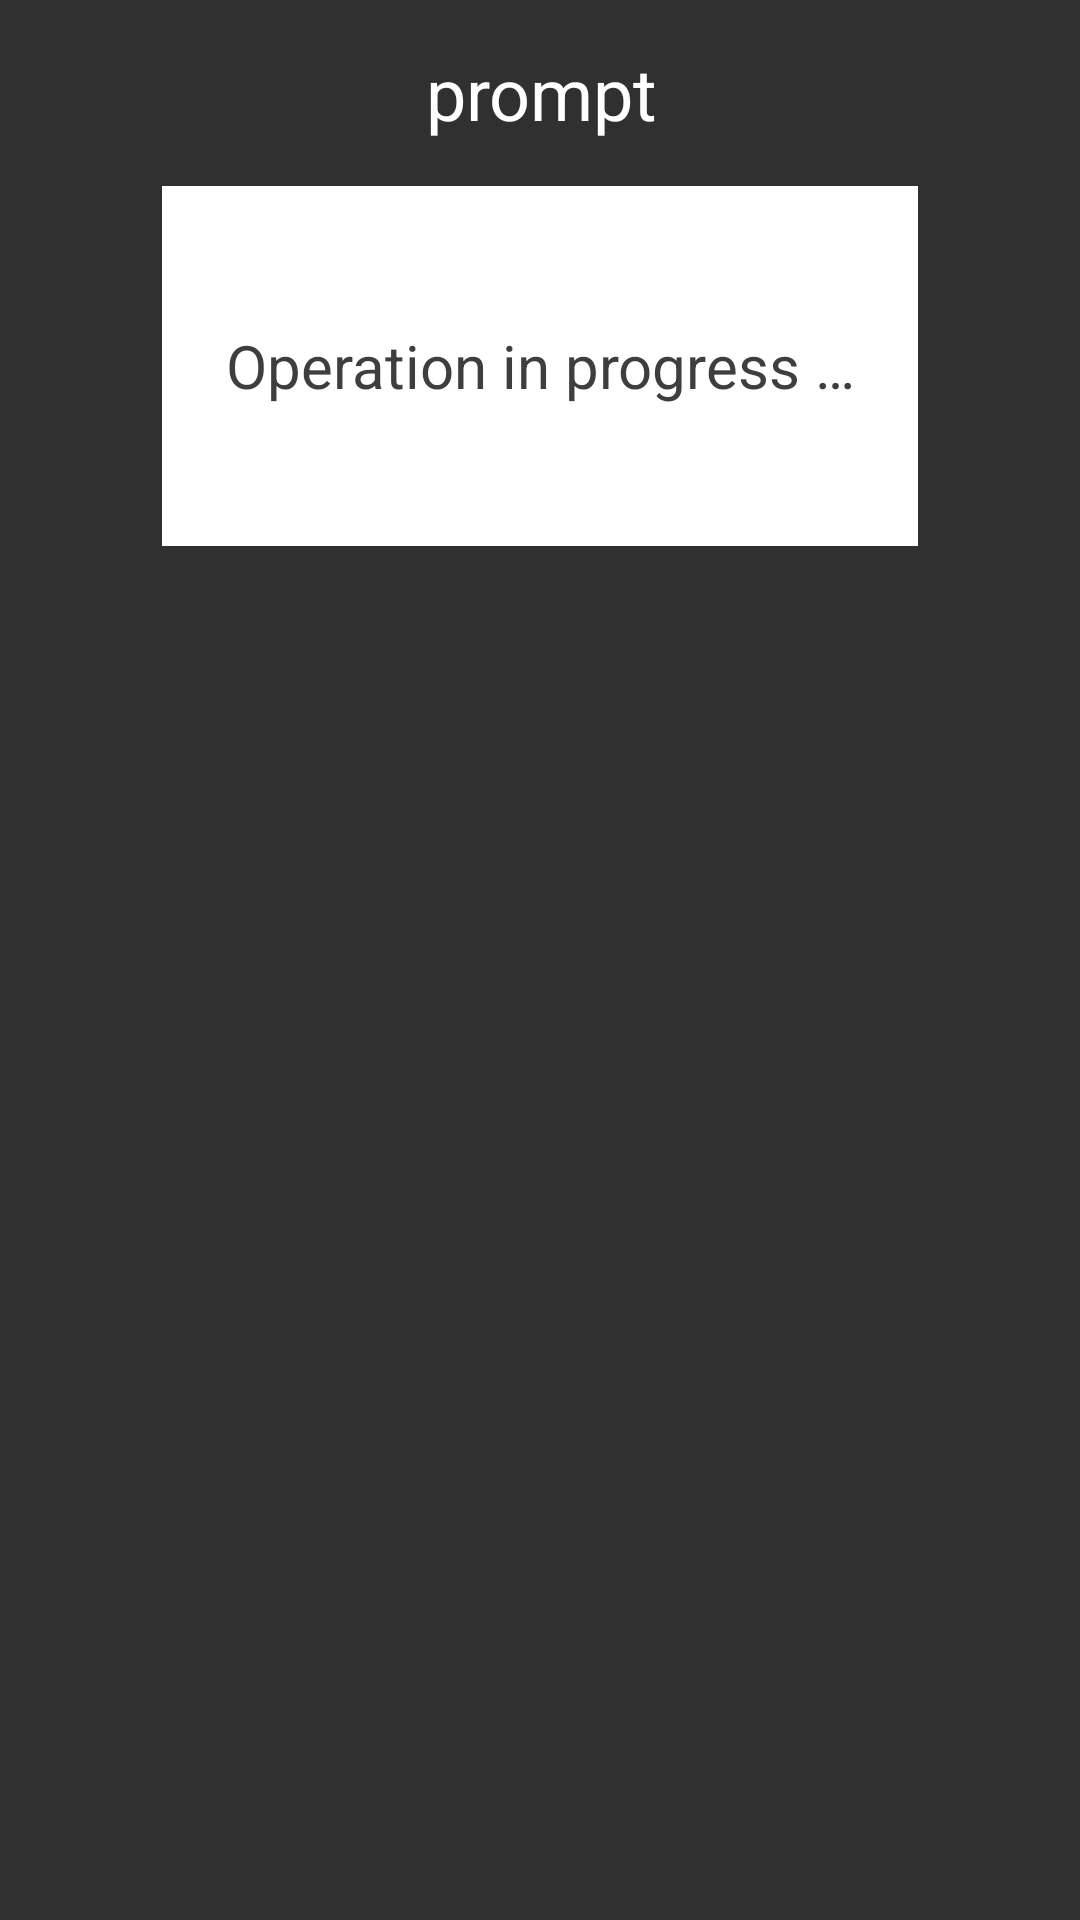

Layout XML and referenced resources for this Android screen:
<!-- AndroidManifest.xml: application theme Theme.Design.NoActionBar -->
<!-- res/layout/dialog_waiting.xml -->
<?xml version="1.0" encoding="utf-8"?>
<android.support.constraint.ConstraintLayout xmlns:android="http://schemas.android.com/apk/res/android"
    xmlns:app="http://schemas.android.com/apk/res-auto"
    android:layout_width="match_parent"
    android:layout_height="match_parent"
    android:background="@drawable/dialog_bg">

    <TextView
        android:id="@+id/title"
        style="@style/dialog_title_style"
        android:layout_width="500dp"
        android:layout_height="62dp"
        android:gravity="center"
        android:text="@string/dialog_title"
        app:layout_constraintLeft_toLeftOf="parent"
        app:layout_constraintRight_toRightOf="parent"
        app:layout_constraintTop_toTopOf="parent" />

    <TextView
        android:id="@+id/message"
        style="@style/dialog_message_style"
        android:layout_width="0dp"
        android:layout_height="wrap_content"
        android:background="#ffffff"
        android:gravity="center"
        android:minHeight="120dp"
        android:paddingTop="15dp"
        android:paddingBottom="15dp"
        android:text="@string/dialog_message"
        app:layout_constraintLeft_toLeftOf="parent"
        app:layout_constraintRight_toRightOf="parent"
        app:layout_constraintTop_toBottomOf="@id/title"
        app:layout_constraintWidth_percent="0.7" />

    <Button
        android:id="@+id/positiveButton"
        style="@style/dialog_positive_button_style"
        android:layout_width="0dp"
        android:layout_height="50dp"
        android:background="@drawable/btn_ok_selector"
        android:gravity="center"
        android:text="@string/button_ok"
        android:visibility="gone"
        app:layout_constraintLeft_toLeftOf="parent"
        app:layout_constraintRight_toLeftOf="@id/negativeButton"
        app:layout_constraintTop_toBottomOf="@id/message"
        app:layout_constraintWidth_percent="0.3" />

    <Button
        android:id="@+id/negativeButton"
        style="@style/dialog_negative_button_style"
        android:layout_width="0dp"
        android:layout_height="50dp"
        android:layout_marginStart="10dp"
        android:background="@drawable/btn_cancel_selector"
        android:gravity="center"
        android:text="@string/button_cancel"
        android:visibility="gone"
        app:layout_constraintLeft_toRightOf="@id/positiveButton"
        app:layout_constraintRight_toRightOf="parent"
        app:layout_constraintTop_toBottomOf="@id/message"
        app:layout_constraintWidth_percent="0.3" />

</android.support.constraint.ConstraintLayout>

    
<!-- resources referenced by this layout -->
<resources>
  <string name="button_cancel">Cancel</string>
  <string name="button_ok">Determine</string>
  <string name="dialog_message">Operation in progress …</string>
  <string name="dialog_title">prompt</string>
  <style name="dialog_message_style">
          <item name="android:textSize">@dimen/dialogMessageTextSize</item>
          <item name="android:textColor">#3e3e3e</item>
      </style>
  <style name="dialog_negative_button_style">
          <item name="android:shadowColor">#7FFFFFFF</item>
          <item name="android:textSize">@dimen/dialogButtonTextSize</item>
          <item name="android:shadowDx">0.0</item>
          <item name="android:shadowDy">0.65</item>
          <item name="android:shadowRadius">1.0</item>
          <item name="android:textColor">#3E3E3E</item>
          <item name="android:layout_marginTop">@dimen/dialogButtonMargin</item>
          <item name="android:layout_marginBottom">@dimen/dialogButtonMargin</item>
      </style>
  <style name="dialog_positive_button_style">
          <item name="android:shadowColor">#ff79351b</item>
          <item name="android:textColor">#FFFFFFFF</item>
          <item name="android:textSize">@dimen/dialogButtonTextSize</item>
          <item name="android:shadowDx">0.0</item>
          <item name="android:shadowDy">1.0</item>
          <item name="android:shadowRadius">1.0</item>
          <item name="android:layout_marginTop">@dimen/dialogButtonMargin</item>
          <item name="android:layout_marginBottom">@dimen/dialogButtonMargin</item>
      </style>
  <style name="dialog_title_style">
          <item name="android:textSize">@dimen/dialogTitleTextSize</item>
          <item name="android:textColor">#FFFFFFFF</item>
      </style>
  <style name="text_20_666666_sdw" parent="@style/sdw_white">
          <item name="android:textSize">25sp</item>
          <item name="android:textColor">#3e3e3e</item>
      </style>
  <style name="text_20_ffffff_sdw" parent="@style/sdw_79351b">
          <item name="android:textSize">24sp</item>
          <item name="android:textColor">#ffffffff</item>
      </style>
  <dimen name="dialogMessageTextSize">20sp</dimen>
  <dimen name="dialogButtonTextSize">20sp</dimen>
  <dimen name="dialogButtonMargin">10dp</dimen>
  <dimen name="dialogTitleTextSize">24sp</dimen>
  <style name="sdw_white">
          <item name="android:shadowColor">#7fffffff</item>
          <item name="android:shadowDx">0.0</item>
          <item name="android:shadowDy">0.65</item>
          <item name="android:shadowRadius">1.0</item>
      </style>
  <style name="sdw_79351b">
          <item name="android:shadowColor">#ff79351b</item>
          <item name="android:shadowDx">0.0</item>
          <item name="android:shadowDy">1.0</item>
          <item name="android:shadowRadius">1.0</item>
      </style>
</resources>
